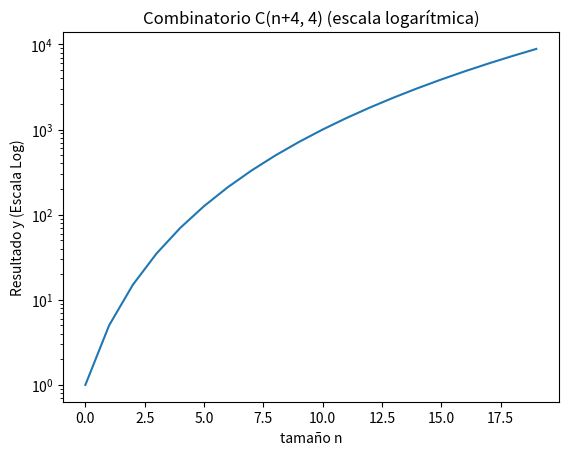

This figure's Python source:
"""Ejercicio 1.c. Números combinatorios.
Fórmula: C(a,b) = a! / (b! * (a-b)!).
Completa ______ y sustituye cada ... por tu código. Puedes consultar recursos.
"""

# %% 1. Bibliotecas y datos de partida.
# Biblioteca estándar de matemáticas.
import math
# Biblioteca de vectores.
import numpy as np
# Interfaz gráfica.
import matplotlib.pyplot as plt

m = 20
k = 4
n = np.arange(m)  # Tamaños desde 0 hasta m-1. Pista: arange.
y = np.zeros(len(n))  # Vector de resultados inicialmente a cero. Pista: zeros.

print(n)
print(y)

# %% 2. Programar las combinaciones.
def comb(a, b):
    # Implementa la fórmula del enunciado con factoriales y devuelve el resultado.
    return math.factorial(a) // (math.factorial(b) * math.factorial(a - b))

# %% 3. Calcular los valores.
# Escribe un bucle que calcule C(i+k,k), guarde cada resultado en y y lo imprima.
for i in range(len(n)):
    y[i] = comb(i + k, k)  # Calcula C(i+k, k) para el tamaño actual
    print(f"Tamaño: {n[i]}, Combinatorio C({n[i]}+{k},{k}): {y[i]}")  # Imprime el resultado

# %% 4. Representar los resultados.
# Dibuja n frente a y con el eje vertical logarítmico y un título.
# Pista: figure, plot, yscale y show.
plt.figure()
plt.plot(n, y, label='Crecimiento combinatorio')
plt.yscale('log')  # Cambia el eje vertical a escala logarítmica
plt.title('Combinatorio C(n+4, 4) (escala logarítmica)')
plt.xlabel('tamaño n')
plt.ylabel('Resultado y (Escala Log)')
plt.show()

# Responde con comentarios:
# Simplifica C(i+4,4). ¿Qué crecimiento tiene cuando k permanece fijo?
# C(i+4,4) = (i+4)! / (4! · i!) = (i+4)(i+3)(i+2)(i+1) / 24, que es un polinomio de grado 4.
# Por tanto, si k permanece fijo, el crecimiento es polinómico: aumenta como una potencia
# de n (en este caso n^4) y lo hace mucho más despacio que 2^n y que n!.
